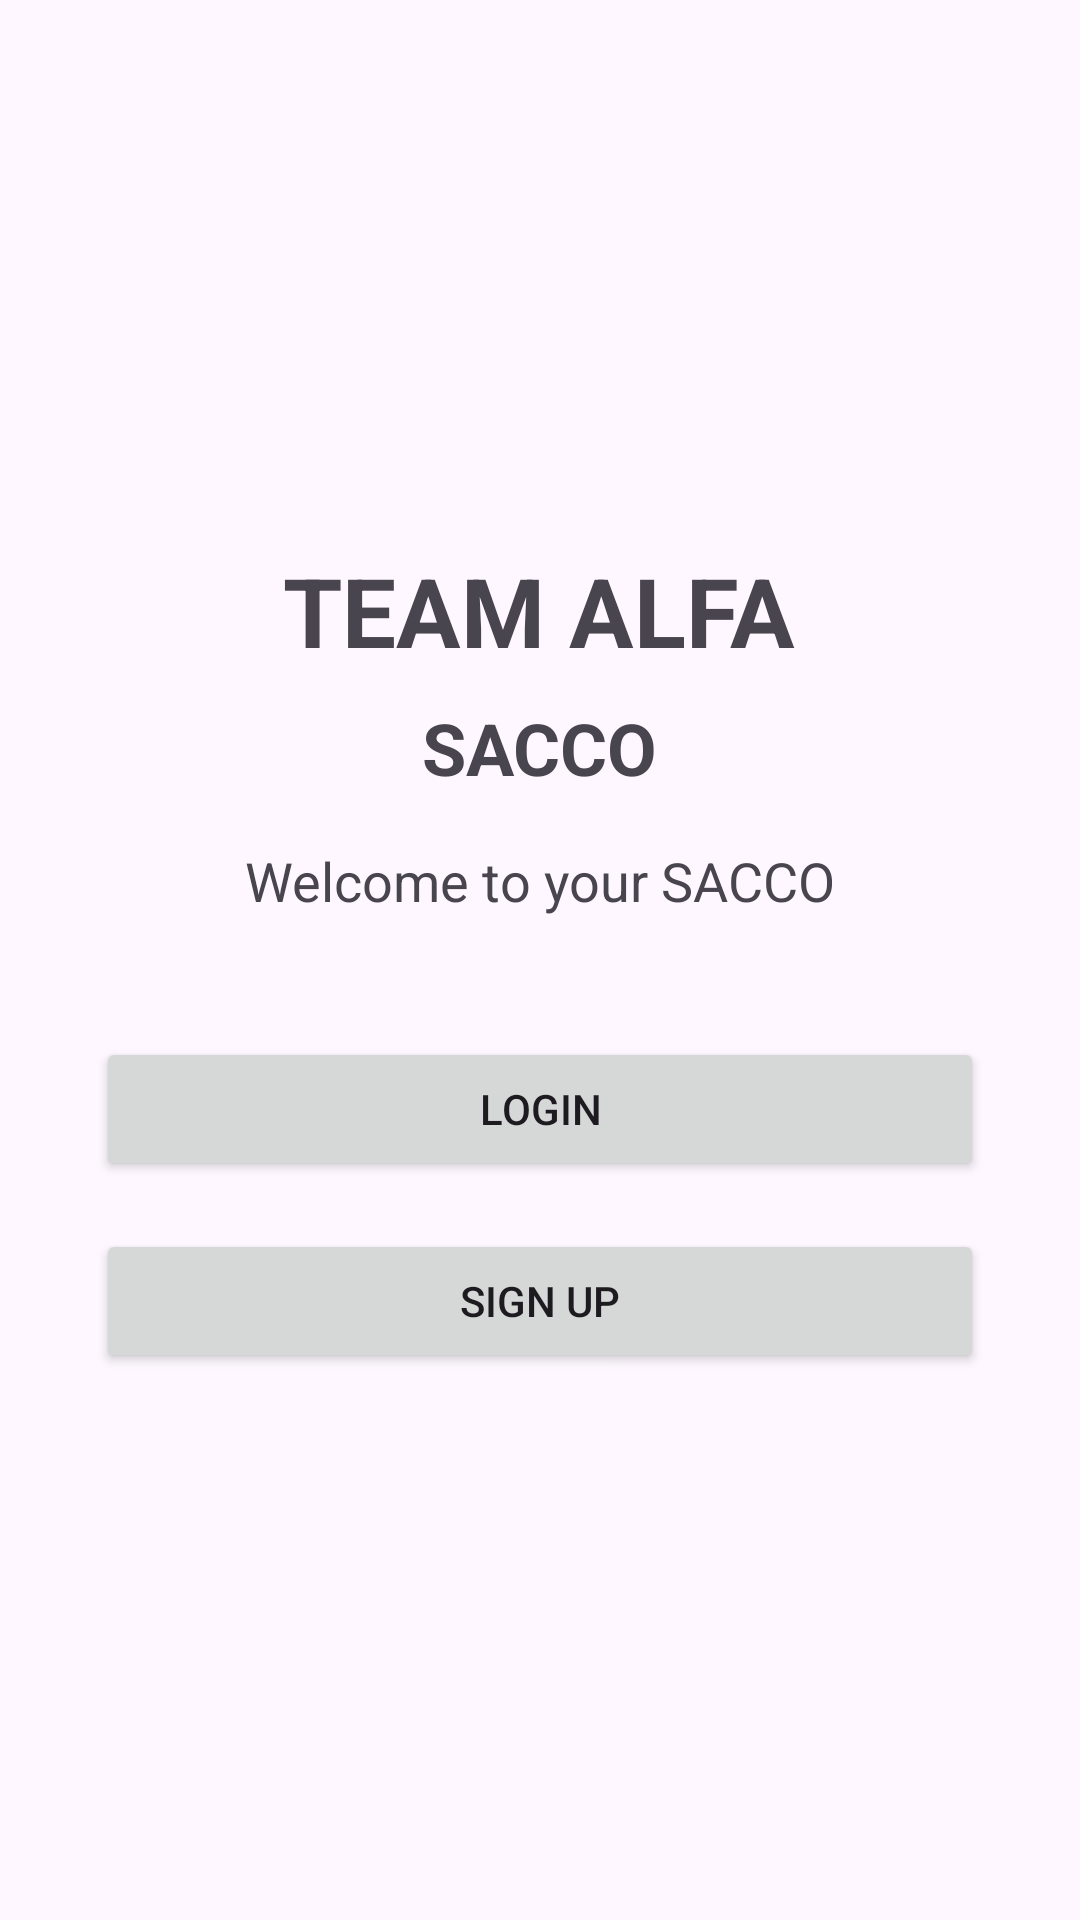

Produce the Android XML layout that renders to this screen, including the resource entries it uses.
<!-- AndroidManifest.xml: activity theme Theme.Sacco_app -->
<!-- res/layout/activity_main.xml -->
<?xml version="1.0" encoding="utf-8"?>
<LinearLayout
    xmlns:android="http://schemas.android.com/apk/res/android"
    android:layout_width="match_parent"
    android:layout_height="match_parent"
    android:orientation="vertical"
    android:gravity="center"
    android:padding="32dp">

    <TextView
        android:id="@+id/tvLogo"
        android:layout_width="wrap_content"
        android:layout_height="wrap_content"
        android:layout_marginBottom="8dp"
        android:text="TEAM ALFA"
        android:textSize="32sp"
        android:textStyle="bold" />

    <TextView
        android:id="@+id/tvSacco"
        android:layout_width="wrap_content"
        android:layout_height="wrap_content"
        android:text="SACCO"
        android:textSize="24sp"
        android:textStyle="bold"
        android:layout_marginBottom="16dp" />

    <TextView
        android:id="@+id/tvWelcome"
        android:layout_width="wrap_content"
        android:layout_height="wrap_content"
        android:text="Welcome to your SACCO"
        android:textSize="18sp"
        android:layout_marginBottom="40dp" />

    <Button
        android:id="@+id/btnLogin"
        android:layout_width="match_parent"
        android:layout_height="wrap_content"
        android:text="LOGIN"
        android:layout_marginBottom="16dp" />

    <Button
        android:id="@+id/btnSignUp"
        android:layout_width="match_parent"
        android:layout_height="wrap_content"
        android:text="SIGN UP" />

</LinearLayout>
<!-- resources referenced by this layout -->
<resources>
  <style name="Theme.Sacco_app" parent="Base.Theme.Sacco_app" />
  <style name="Base.Theme.Sacco_app" parent="Theme.Material3.DayNight.NoActionBar">
          
          
      </style>
</resources>
